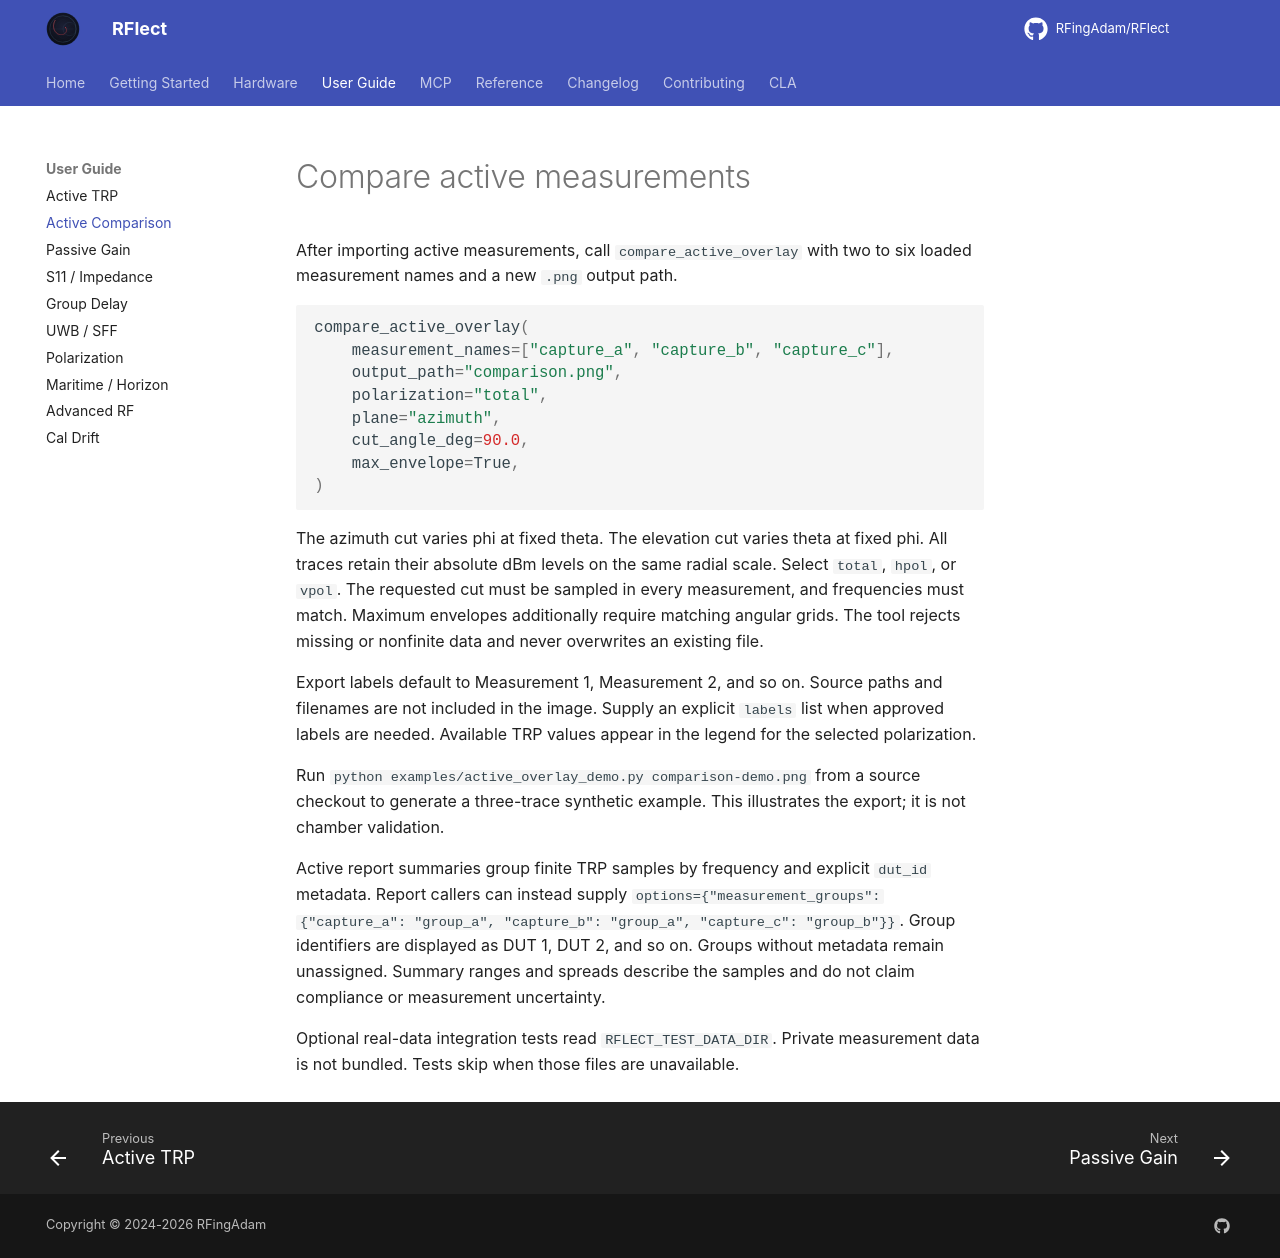

repository: RFingAdam/RFlect · page: user-guide/active-comparison/index.html · generator: mkdocs

# Compare active measurements

After importing active measurements, call `compare_active_overlay` with two to six loaded measurement names and a new `.png` output path.

```python
compare_active_overlay(
    measurement_names=["capture_a", "capture_b", "capture_c"],
    output_path="comparison.png",
    polarization="total",
    plane="azimuth",
    cut_angle_deg=90.0,
    max_envelope=True,
)
```

The azimuth cut varies phi at fixed theta. The elevation cut varies theta at fixed phi. All traces retain their absolute dBm levels on the same radial scale. Select `total`, `hpol`, or `vpol`. The requested cut must be sampled in every measurement, and frequencies must match. Maximum envelopes additionally require matching angular grids. The tool rejects missing or nonfinite data and never overwrites an existing file.

Export labels default to Measurement 1, Measurement 2, and so on. Source paths and filenames are not included in the image. Supply an explicit `labels` list when approved labels are needed. Available TRP values appear in the legend for the selected polarization.

Run `python examples/active_overlay_demo.py comparison-demo.png` from a source checkout to generate a three-trace synthetic example. This illustrates the export; it is not chamber validation.

Active report summaries group finite TRP samples by frequency and explicit `dut_id` metadata. Report callers can instead supply `options={"measurement_groups": {"capture_a": "group_a", "capture_b": "group_a", "capture_c": "group_b"}}`. Group identifiers are displayed as DUT 1, DUT 2, and so on. Groups without metadata remain unassigned. Summary ranges and spreads describe the samples and do not claim compliance or measurement uncertainty.

Optional real-data integration tests read `RFLECT_TEST_DATA_DIR`. Private measurement data is not bundled. Tests skip when those files are unavailable.
